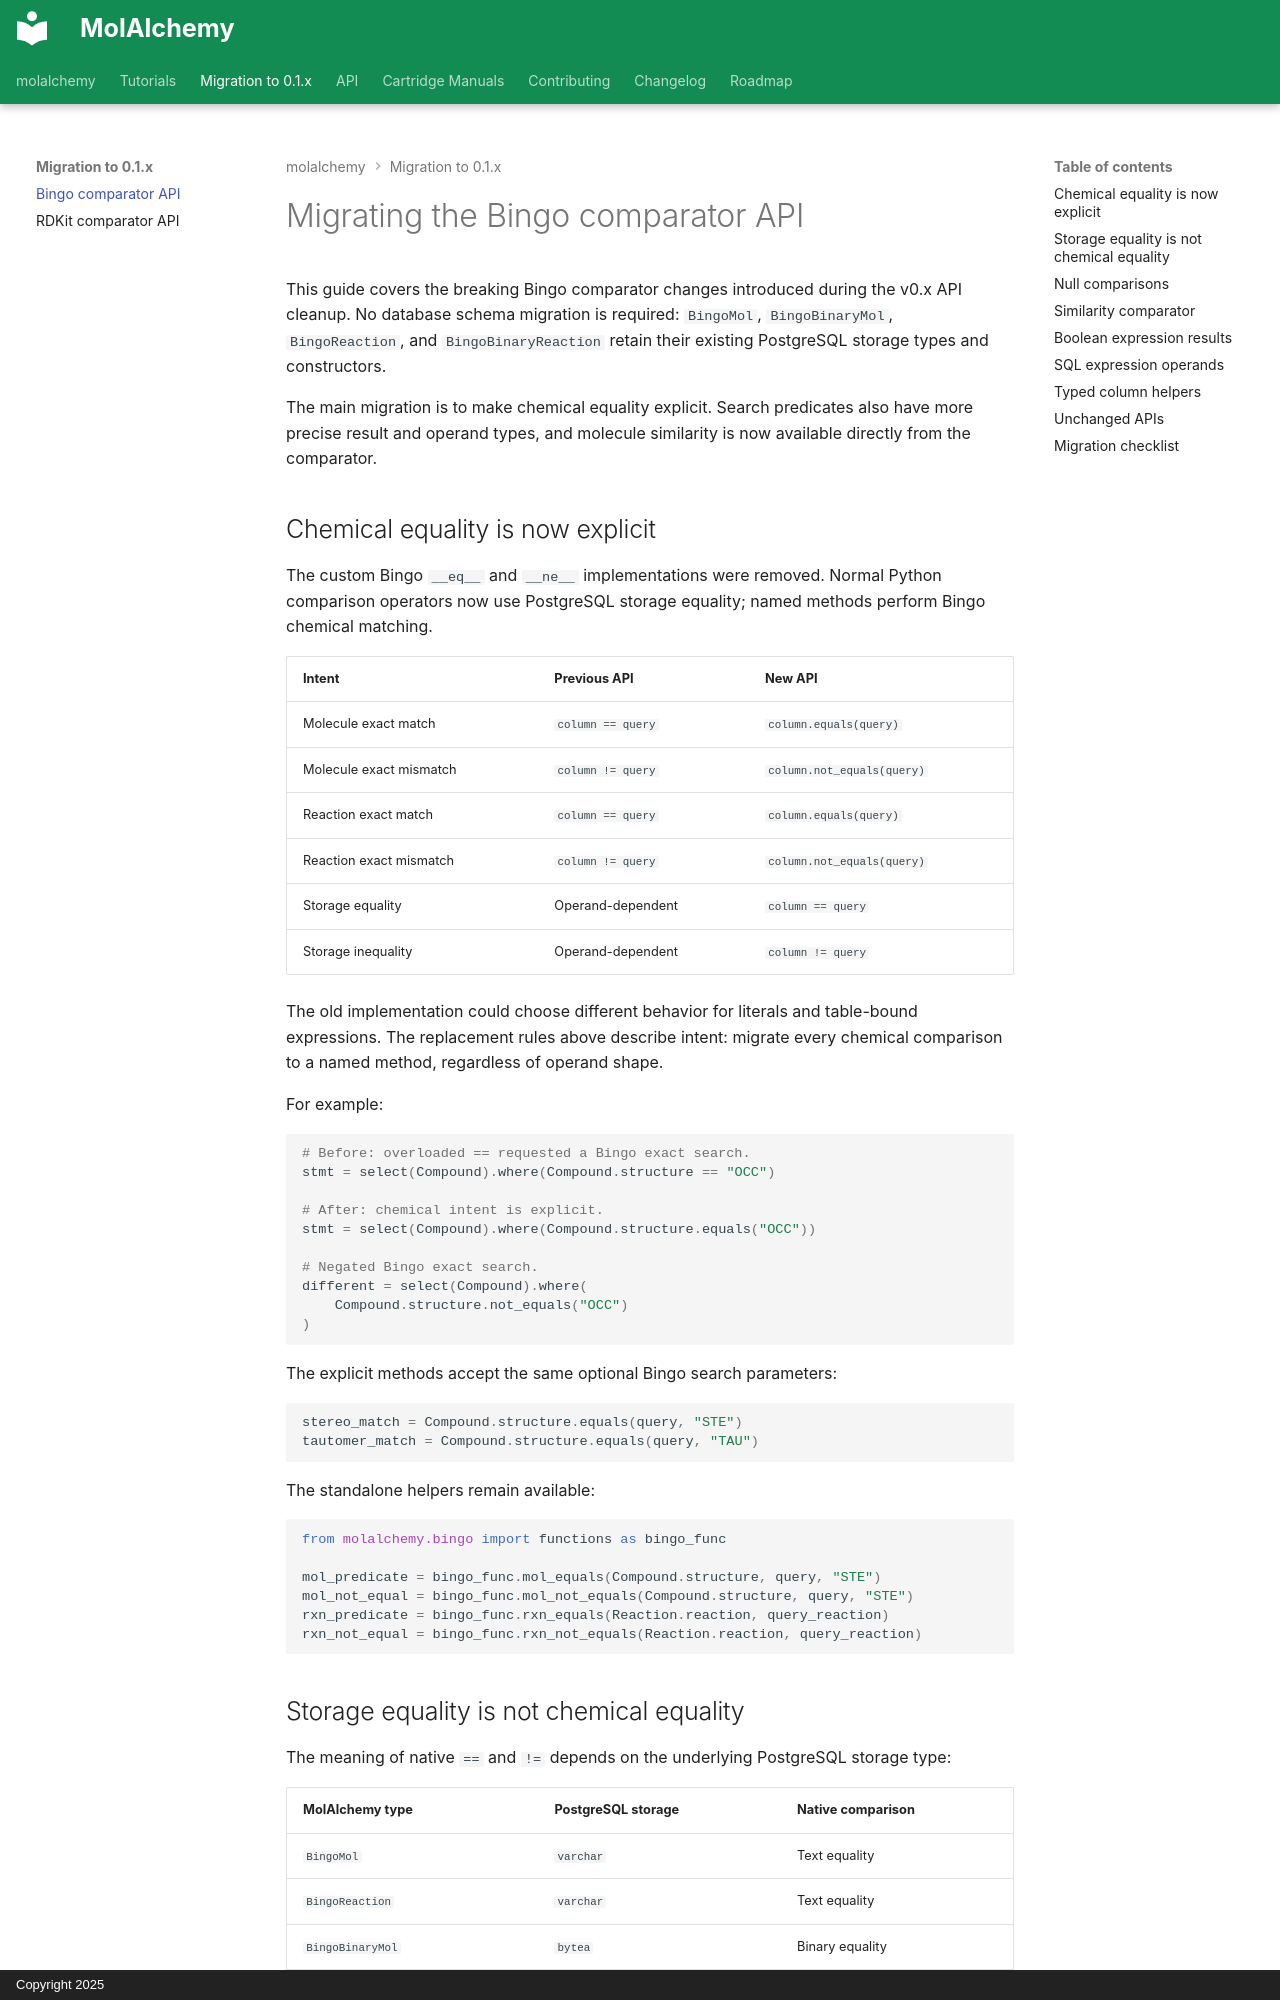

repository: asiomchen/molalchemy · page: migrations/bingo-comparator-api/index.html · generator: mkdocs · copyright: Copyright 2025

# Migrating the Bingo comparator API

This guide covers the breaking Bingo comparator changes introduced during the
v0.x API cleanup. No database schema migration is required: `BingoMol`,
`BingoBinaryMol`, `BingoReaction`, and `BingoBinaryReaction` retain their
existing PostgreSQL storage types and constructors.

The main migration is to make chemical equality explicit. Search predicates
also have more precise result and operand types, and molecule similarity is now
available directly from the comparator.

## Chemical equality is now explicit

The custom Bingo `__eq__` and `__ne__` implementations were removed. Normal
Python comparison operators now use PostgreSQL storage equality; named methods
perform Bingo chemical matching.

| Intent | Previous API | New API |
| --- | --- | --- |
| Molecule exact match | `column == query` | `column.equals(query)` |
| Molecule exact mismatch | `column != query` | `column.not_equals(query)` |
| Reaction exact match | `column == query` | `column.equals(query)` |
| Reaction exact mismatch | `column != query` | `column.not_equals(query)` |
| Storage equality | Operand-dependent | `column == query` |
| Storage inequality | Operand-dependent | `column != query` |

The old implementation could choose different behavior for literals and
table-bound expressions. The replacement rules above describe intent: migrate
every chemical comparison to a named method, regardless of operand shape.

For example:

```python
# Before: overloaded == requested a Bingo exact search.
stmt = select(Compound).where(Compound.structure == "OCC")

# After: chemical intent is explicit.
stmt = select(Compound).where(Compound.structure.equals("OCC"))

# Negated Bingo exact search.
different = select(Compound).where(
    Compound.structure.not_equals("OCC")
)
```

The explicit methods accept the same optional Bingo search parameters:

```python
stereo_match = Compound.structure.equals(query, "STE")
tautomer_match = Compound.structure.equals(query, "TAU")
```

The standalone helpers remain available:

```python
from molalchemy.bingo import functions as bingo_func

mol_predicate = bingo_func.mol_equals(Compound.structure, query, "STE")
mol_not_equal = bingo_func.mol_not_equals(Compound.structure, query, "STE")
rxn_predicate = bingo_func.rxn_equals(Reaction.reaction, query_reaction)
rxn_not_equal = bingo_func.rxn_not_equals(Reaction.reaction, query_reaction)
```
